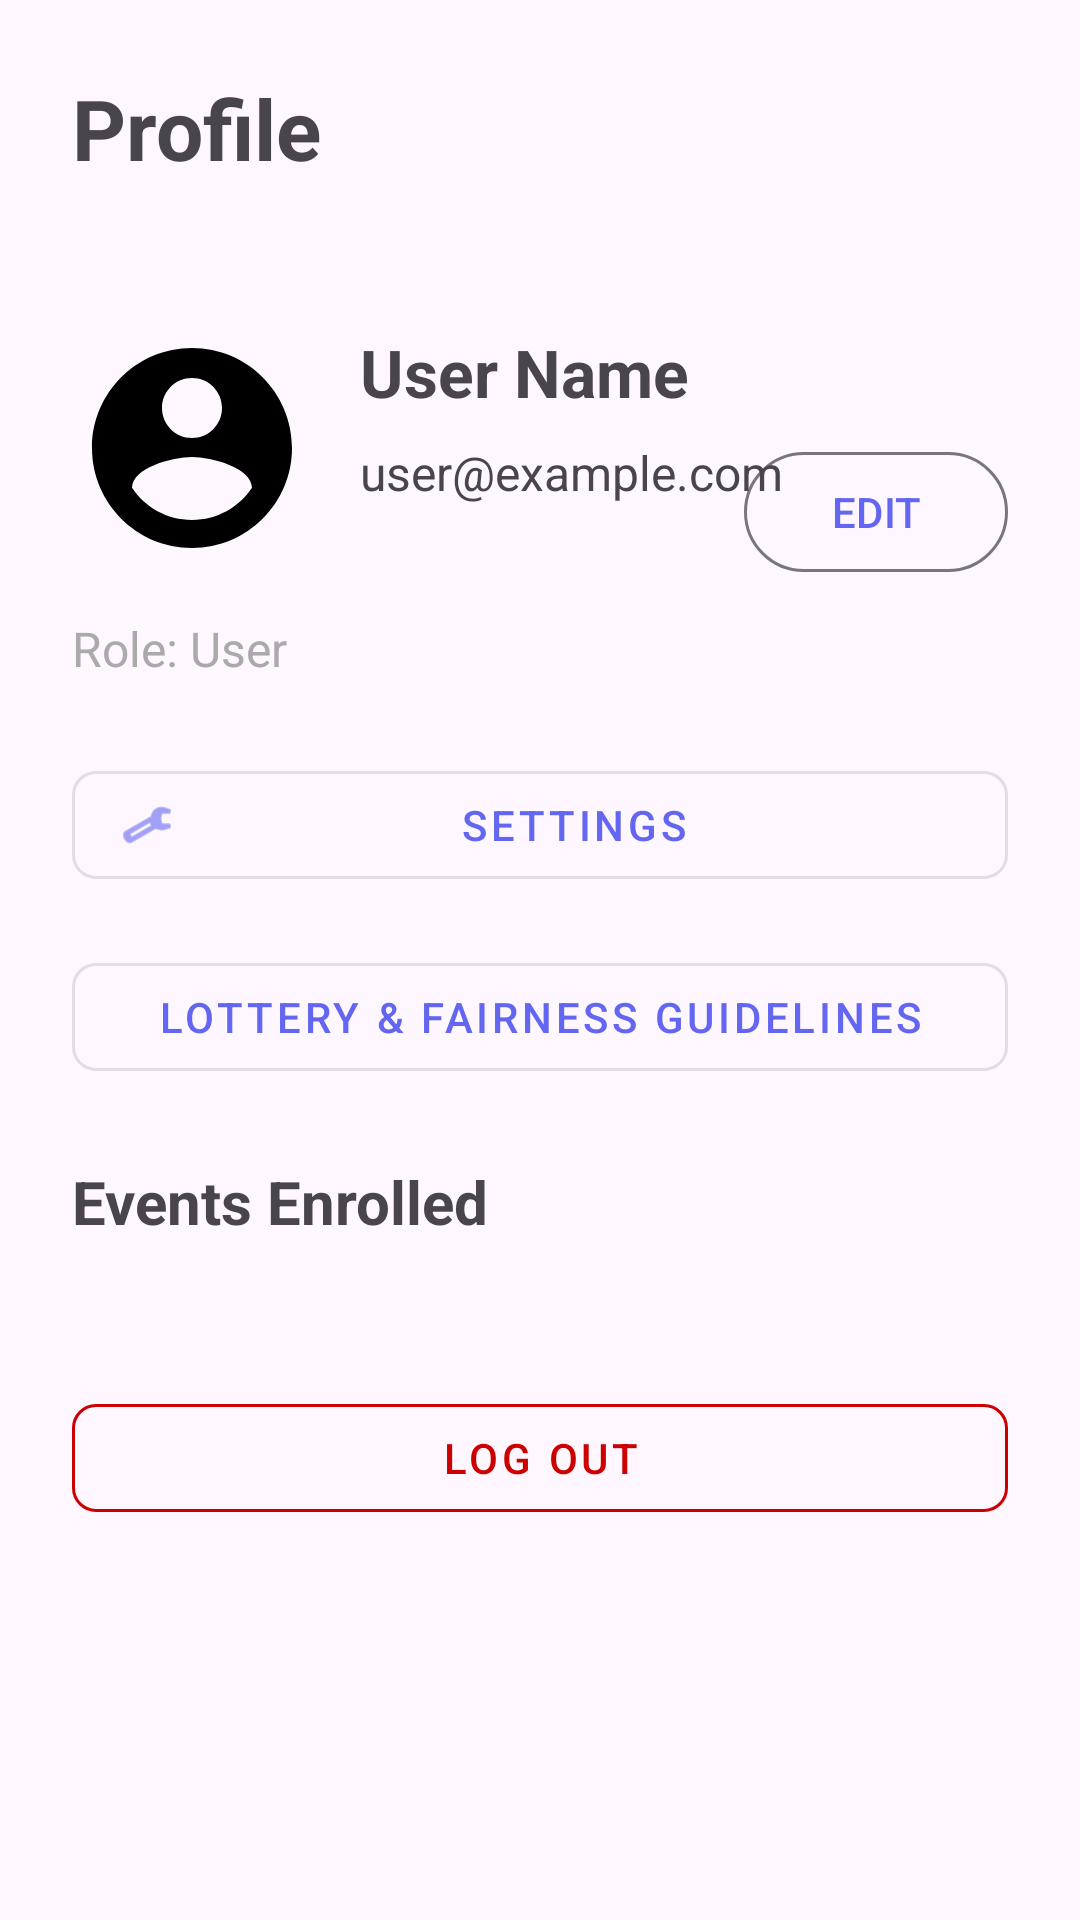

Produce the Android XML layout that renders to this screen, including the resource entries it uses.
<!-- AndroidManifest.xml: application theme Theme.CmpuzzEvents -->
<!-- res/layout/fragment_account_profile.xml -->
<?xml version="1.0" encoding="utf-8"?>
<ScrollView xmlns:android="http://schemas.android.com/apk/res/android"
    xmlns:app="http://schemas.android.com/apk/res-auto"
    android:layout_width="match_parent"
    android:layout_height="match_parent">

<androidx.constraintlayout.widget.ConstraintLayout
    android:layout_width="match_parent"
    android:layout_height="wrap_content"
    android:padding="24dp">

    <TextView
        android:id="@+id/tvProfileTitle"
        android:layout_width="match_parent"
        android:layout_height="wrap_content"
        android:text="Profile"
        android:textSize="28sp"
        android:textStyle="bold"
        android:paddingBottom="32dp"
        app:layout_constraintTop_toTopOf="parent"
        app:layout_constraintStart_toStartOf="parent" />

    <ImageView
        android:id="@+id/imgProfileAvatar"
        android:layout_width="80dp"
        android:layout_height="80dp"
        android:src="@drawable/ic_profile"
        android:scaleType="centerCrop"
        android:layout_marginTop="16dp"
        app:layout_constraintTop_toBottomOf="@id/tvProfileTitle"
        app:layout_constraintStart_toStartOf="parent" />

    <TextView
        android:id="@+id/tvUserName"
        android:layout_width="0dp"
        android:layout_height="wrap_content"
        android:text="User Name"
        android:textSize="22sp"
        android:textStyle="bold"
        android:layout_marginStart="16dp"
        app:layout_constraintTop_toTopOf="@id/imgProfileAvatar"
        app:layout_constraintStart_toEndOf="@id/imgProfileAvatar"
        app:layout_constraintEnd_toEndOf="parent" />

    <com.google.android.material.button.MaterialButton
        android:id="@+id/btnEditProfile"
        style="?attr/materialButtonOutlinedStyle"
        android:layout_width="wrap_content"
        android:layout_height="wrap_content"
        android:text="Edit"
        android:textAllCaps="true"
        android:paddingHorizontal="16dp"
        android:layout_marginTop="8dp"
        app:layout_constraintTop_toBottomOf="@id/tvUserName"
        app:layout_constraintEnd_toEndOf="parent"/>

    <TextView
        android:id="@+id/tvUserEmail"
        android:layout_width="0dp"
        android:layout_height="wrap_content"
        android:text="user@example.com"
        android:textSize="16sp"
        android:layout_marginStart="16dp"
        android:layout_marginTop="8dp"
        app:layout_constraintTop_toBottomOf="@id/tvUserName"
        app:layout_constraintStart_toEndOf="@id/imgProfileAvatar"
        app:layout_constraintEnd_toEndOf="parent" />

    <TextView
        android:id="@+id/tvUserRole"
        android:layout_width="match_parent"
        android:layout_height="wrap_content"
        android:text="Role: User"
        android:textSize="16sp"
        android:layout_marginTop="16dp"
        android:textColor="@android:color/darker_gray"
        app:layout_constraintTop_toBottomOf="@id/imgProfileAvatar"
        app:layout_constraintStart_toStartOf="parent" />

    
    <com.google.android.material.button.MaterialButton
        android:id="@+id/btnSettings"
        style="@style/Widget.MaterialComponents.Button.OutlinedButton"
        android:layout_width="match_parent"
        android:layout_height="wrap_content"
        android:layout_marginTop="24dp"
        android:text="Settings"
        app:icon="@android:drawable/ic_menu_manage"
        app:cornerRadius="8dp"
        app:layout_constraintTop_toBottomOf="@id/tvUserRole"
        app:layout_constraintStart_toStartOf="parent"
        app:layout_constraintEnd_toEndOf="parent" />

    
    <com.google.android.material.button.MaterialButton
        android:id="@+id/btnLotteryGuidelines"
        style="@style/Widget.MaterialComponents.Button.OutlinedButton"
        android:layout_width="match_parent"
        android:layout_height="wrap_content"
        android:layout_marginTop="16dp"
        android:text="Lottery &amp; Fairness Guidelines"
        app:icon="@drawable/ic_info_outline"
        app:cornerRadius="8dp"
        app:layout_constraintTop_toBottomOf="@id/btnSettings"
        app:layout_constraintStart_toStartOf="parent"
        app:layout_constraintEnd_toEndOf="parent" />

    
    <TextView
        android:id="@+id/tvEventsEnrolledTitle"
        android:layout_width="match_parent"
        android:layout_height="wrap_content"
        android:text="Events Enrolled"
        android:textSize="20sp"
        android:textStyle="bold"
        android:layout_marginTop="24dp"
        app:layout_constraintTop_toBottomOf="@id/btnLotteryGuidelines"
        app:layout_constraintStart_toStartOf="parent" />

    <androidx.recyclerview.widget.RecyclerView
        android:id="@+id/recyclerViewEnrolledEvents"
        android:layout_width="match_parent"
        android:layout_height="wrap_content"
        android:layout_marginTop="16dp"
        android:nestedScrollingEnabled="false"
        app:layout_constraintTop_toBottomOf="@id/tvEventsEnrolledTitle"
        app:layout_constraintStart_toStartOf="parent" />

    <TextView
        android:id="@+id/tvEmptyEnrolled"
        android:layout_width="wrap_content"
        android:layout_height="wrap_content"
        android:text="No events enrolled yet"
        android:textColor="@android:color/darker_gray"
        android:layout_marginTop="16dp"
        android:visibility="gone"
        app:layout_constraintTop_toBottomOf="@id/tvEventsEnrolledTitle"
        app:layout_constraintStart_toStartOf="parent" />

    
    <com.google.android.material.button.MaterialButton
        android:id="@+id/btnLogout"
        style="@style/Widget.MaterialComponents.Button.OutlinedButton"
        android:layout_width="match_parent"
        android:layout_height="wrap_content"
        android:layout_marginTop="32dp"
        android:text="Log Out"
        android:textColor="@android:color/holo_red_dark"
        app:strokeColor="@android:color/holo_red_dark"
        app:cornerRadius="8dp"
        app:icon="@drawable/ic_logout"
        app:iconTint="@android:color/holo_red_dark"
        app:layout_constraintTop_toBottomOf="@id/recyclerViewEnrolledEvents"
        app:layout_constraintStart_toStartOf="parent"
        app:layout_constraintEnd_toEndOf="parent" />

</androidx.constraintlayout.widget.ConstraintLayout>
</ScrollView>
<!-- resources referenced by this layout -->
<resources>
  <!-- drawable ic_profile (drawable) -->
  <vector xmlns:android="http://schemas.android.com/apk/res/android" android:height="24dp" android:tint="#000000" android:viewportHeight="24" android:viewportWidth="24" android:width="24dp">
  
    <path android:fillColor="@android:color/black" android:pathData="M12,2C6.48,2 2,6.48 2,12s4.48,10 10,10 10,-4.48 10,-10S17.52,2 12,2zM12,5c1.66,0 3,1.34 3,3s-1.34,3 -3,3 -3,-1.34 -3,-3 1.34,-3 3,-3zM12,19.2c-2.5,0 -4.71,-1.28 -6,-3.22 0.03,-1.99 4,-3.08 6,-3.08 1.99,0 5.97,1.09 6,3.08 -1.29,1.94 -3.5,3.22 -6,3.22z"/>
  
  </vector>
  <style name="Theme.CmpuzzEvents" parent="Theme.Material3.DayNight.NoActionBar">
          <item name="colorPrimary">@color/primary</item>
          <item name="colorPrimaryVariant">@color/primary_dark</item>
          <item name="colorOnPrimary">@color/white</item>
          
          <item name="colorSecondary">@color/accent</item>
          <item name="colorOnSecondary">@color/white</item>
          
          <item name="android:statusBarColor">@color/primary</item>
          <item name="android:windowLightStatusBar" tools:targetApi="m">false</item>
      </style>
  <color name="primary">#6366F1</color>
  <color name="primary_dark">#4F46E5</color>
  <color name="white">#FFFFFFFF</color>
  <color name="accent">#EC4899</color>
</resources>
